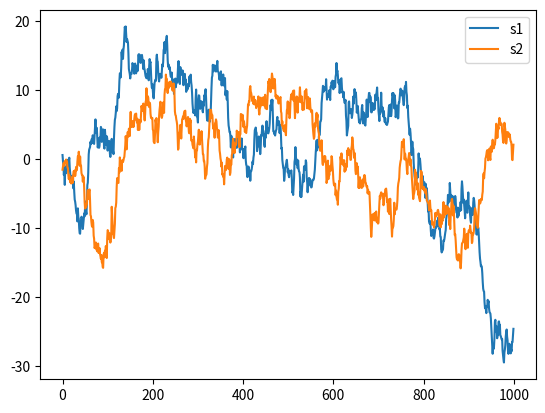
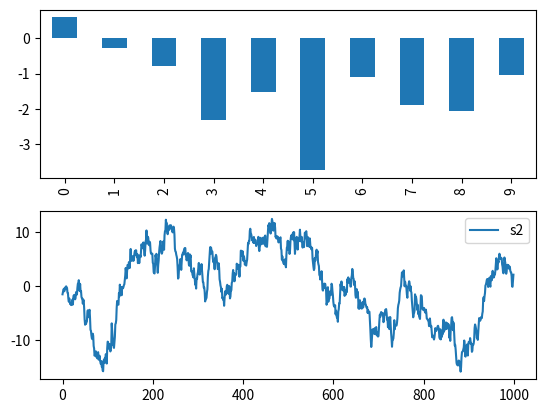
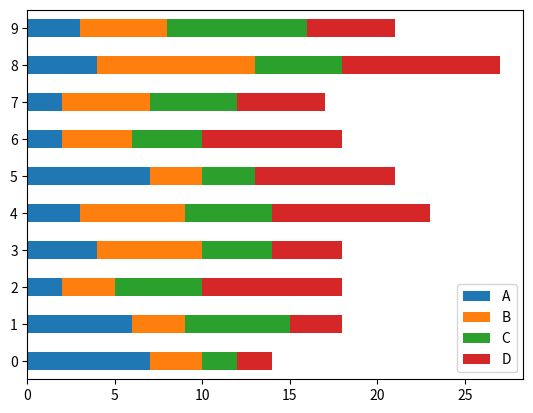
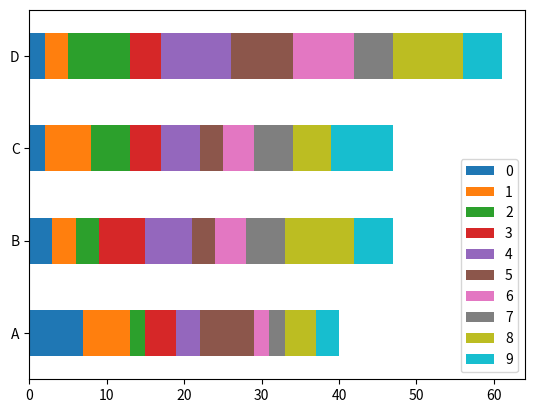

Here is the Python script that generated these plots, in order:
import matplotlib.pyplot as plt
import numpy as np
import pandas as pd
from pandas import Series,DataFrame


print("==============Series绘图=================")
s1=Series(np.random.randn(1000)).cumsum()               #相当于reduce操作
s2=Series(np.random.randn(1000)).cumsum()
print(s1.head(10))

'''一张图绘制多条线'''
s1.plot(label='s1')
s2.plot(label='s2')
plt.legend()
plt.show()

'''子图subplots,一张图绘制多种类型图'''
fig,ax=plt.subplots(2,1)
s1[0:10].plot(ax=ax[0],label='s1',kind='bar')           #柱形图
s2.plot(ax=ax[1],label='s2')
plt.legend()
plt.show()

print("==============DataFrame绘图=================")
df=DataFrame(np.random.randint(1,10,40).reshape(10,-1),columns=['A','B','C','D'])
print(df.head())

df.plot(kind='barh',stacked=True)                       #横向堆叠的柱状图
plt.show()

df.T.plot(kind='barh',stacked=True)                     #行列转置后的柱状图
plt.show()